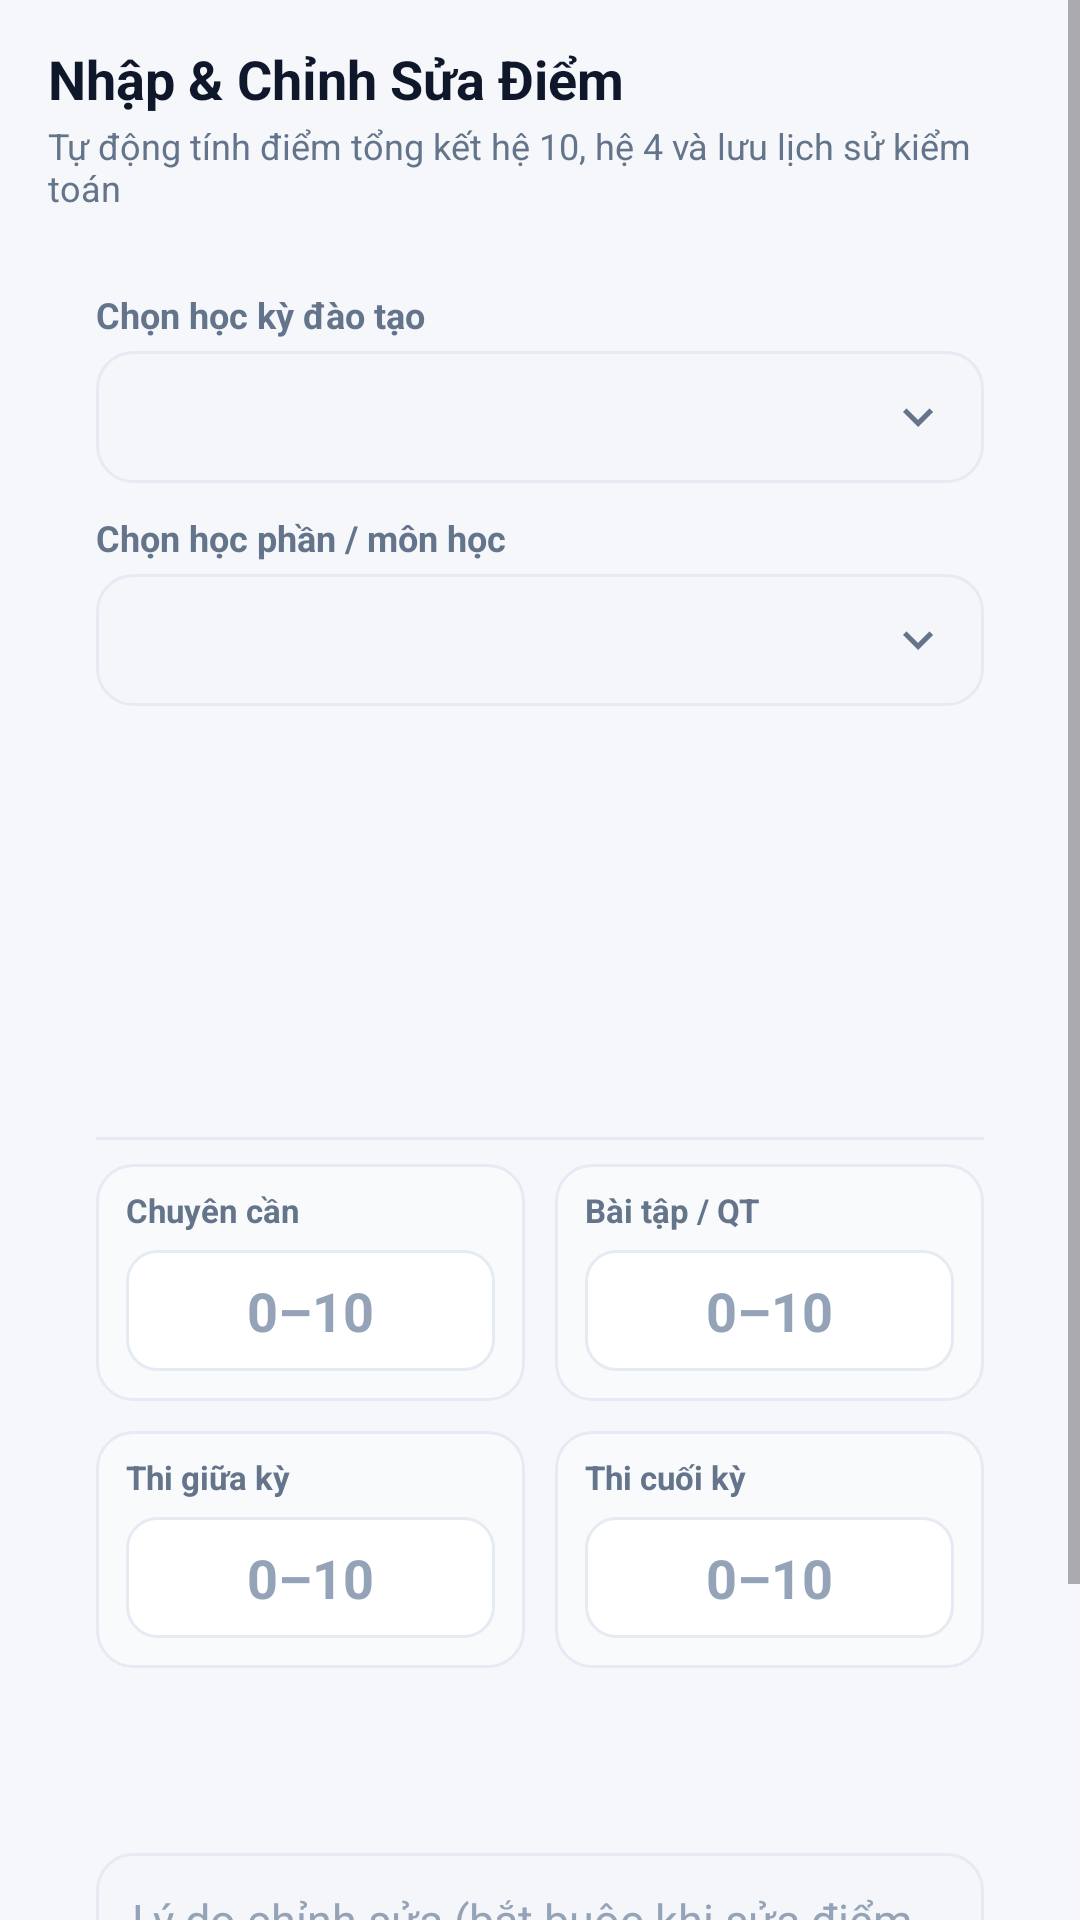

Android layout source for this screen:
<!-- AndroidManifest.xml: application theme AppTheme -->
<!-- res/layout/screen_admin_grade_entry.xml -->
<?xml version="1.0" encoding="utf-8"?>
<ScrollView xmlns:android="http://schemas.android.com/apk/res/android"
    android:layout_width="match_parent" android:layout_height="match_parent" android:background="@color/bg" android:fillViewport="true">
    <LinearLayout android:layout_width="match_parent" android:layout_height="wrap_content" android:orientation="vertical"
        android:paddingLeft="16dp" android:paddingRight="16dp" android:paddingTop="14dp" android:paddingBottom="24dp">
        <TextView style="@style/Txt.Heading" android:layout_width="wrap_content" android:layout_height="wrap_content" android:text="@string/screen_admin_grade_entry_nhap_chinh_sua_diem"/>
        <TextView style="@style/Txt.Muted" android:layout_width="wrap_content" android:layout_height="wrap_content" android:layout_marginTop="2dp" android:layout_marginBottom="12dp" android:text="@string/screen_admin_grade_entry_tu_dong_tinh_diem_tong"/>
        <TextView android:id="@+id/ge_empty" style="@style/Txt.Muted" android:layout_width="wrap_content" android:layout_height="wrap_content" android:text="@string/screen_admin_grade_entry_can_co_sinh_vien_va" android:visibility="gone"/>
        <LinearLayout android:id="@+id/ge_content" android:layout_width="match_parent" android:layout_height="wrap_content" android:orientation="vertical">
            <LinearLayout style="@style/Card" android:layout_width="match_parent" android:layout_height="wrap_content" android:layout_marginBottom="12dp">
                <TextView style="@style/Txt.Label" android:layout_width="wrap_content" android:layout_height="wrap_content" android:layout_marginBottom="4dp" android:text="@string/screen_admin_grade_entry_chon_hoc_ky_dao_tao"/>
                <include android:id="@+id/sel_semester" layout="@layout/view_select" android:layout_width="match_parent" android:layout_height="wrap_content" android:layout_marginBottom="10dp"/>
                <TextView style="@style/Txt.Label" android:layout_width="wrap_content" android:layout_height="wrap_content" android:layout_marginBottom="4dp" android:text="@string/screen_admin_grade_entry_chon_hoc_phan_mon_hoc"/>
                <include android:id="@+id/sel_subject" layout="@layout/view_select" android:layout_width="match_parent" android:layout_height="wrap_content"/>
            </LinearLayout>
            <TextView android:id="@+id/ge_pick_label" style="@style/Txt.Label" android:layout_width="wrap_content" android:layout_height="wrap_content" android:layout_marginBottom="8dp"/>
            <HorizontalScrollView android:layout_width="match_parent" android:layout_height="wrap_content" android:layout_marginBottom="12dp" android:scrollbars="none">
                <LinearLayout android:id="@+id/chip_row" android:layout_width="wrap_content" android:layout_height="wrap_content" android:orientation="horizontal"/>
            </HorizontalScrollView>
            <LinearLayout style="@style/Card" android:layout_width="match_parent" android:layout_height="wrap_content">
                <LinearLayout android:layout_width="match_parent" android:layout_height="wrap_content" android:gravity="center_vertical" android:orientation="horizontal">
                    <TextView android:id="@+id/ge_name" style="@style/Txt.Title" android:layout_width="0dp" android:layout_height="wrap_content" android:layout_weight="1"/>
                    <TextView android:id="@+id/ge_code" style="@style/Txt.Mono" android:layout_width="wrap_content" android:layout_height="wrap_content" android:textColor="@color/muted" android:textSize="11sp"/>
                </LinearLayout>
                <TextView android:id="@+id/ge_subject" style="@style/Txt.Link" android:layout_width="wrap_content" android:layout_height="wrap_content" android:layout_marginTop="2dp"/>
                <TextView android:id="@+id/ge_status" style="@style/Txt.Small" android:layout_width="wrap_content" android:layout_height="wrap_content" android:layout_marginTop="6dp"/>
                <View style="@style/Divider" android:layout_width="match_parent" android:layout_height="1dp" android:layout_marginTop="8dp" android:layout_marginBottom="8dp"/>
                <LinearLayout android:layout_width="match_parent" android:layout_height="wrap_content" android:layout_marginBottom="10dp" android:orientation="horizontal">
                <LinearLayout android:layout_width="0dp" android:layout_height="wrap_content" android:layout_weight="1" android:layout_marginRight="5dp" android:background="@drawable/bg_box_soft12" android:orientation="vertical"
                    android:paddingLeft="10dp" android:paddingRight="10dp" android:paddingTop="8dp" android:paddingBottom="10dp">
                    <LinearLayout android:layout_width="match_parent" android:layout_height="wrap_content" android:orientation="horizontal">
                        <TextView style="@style/Txt.Label" android:layout_width="0dp" android:layout_height="wrap_content" android:layout_weight="1" android:text="@string/item_grade_chuyen_can" android:textSize="11sp"/>
                        <TextView android:id="@+id/ge_w0" style="@style/Txt.Tiny" android:layout_width="wrap_content" android:layout_height="wrap_content" android:textStyle="bold"/>
                    </LinearLayout>
                    <EditText android:id="@+id/ge_att" style="@style/Txt.Mono" android:layout_width="match_parent" android:layout_height="wrap_content" android:layout_marginTop="6dp"
                        android:background="@drawable/bg_field_focus" android:gravity="center" android:hint="@string/screen_admin_grade_entry_0_10" android:inputType="numberDecimal" android:padding="8dp"
                        android:singleLine="true" android:textColorHint="@color/faint" android:textSize="18sp"/>
                </LinearLayout>
                <LinearLayout android:layout_width="0dp" android:layout_height="wrap_content" android:layout_weight="1" android:layout_marginLeft="5dp" android:background="@drawable/bg_box_soft12" android:orientation="vertical"
                    android:paddingLeft="10dp" android:paddingRight="10dp" android:paddingTop="8dp" android:paddingBottom="10dp">
                    <LinearLayout android:layout_width="match_parent" android:layout_height="wrap_content" android:orientation="horizontal">
                        <TextView style="@style/Txt.Label" android:layout_width="0dp" android:layout_height="wrap_content" android:layout_weight="1" android:text="@string/screen_admin_grade_entry_bai_tap_qt" android:textSize="11sp"/>
                        <TextView android:id="@+id/ge_w1" style="@style/Txt.Tiny" android:layout_width="wrap_content" android:layout_height="wrap_content" android:textStyle="bold"/>
                    </LinearLayout>
                    <EditText android:id="@+id/ge_ass" style="@style/Txt.Mono" android:layout_width="match_parent" android:layout_height="wrap_content" android:layout_marginTop="6dp"
                        android:background="@drawable/bg_field_focus" android:gravity="center" android:hint="@string/screen_admin_grade_entry_0_10" android:inputType="numberDecimal" android:padding="8dp"
                        android:singleLine="true" android:textColorHint="@color/faint" android:textSize="18sp"/>
                </LinearLayout>
                </LinearLayout>
                <LinearLayout android:layout_width="match_parent" android:layout_height="wrap_content" android:layout_marginBottom="12dp" android:orientation="horizontal">
                <LinearLayout android:layout_width="0dp" android:layout_height="wrap_content" android:layout_weight="1" android:layout_marginRight="5dp" android:background="@drawable/bg_box_soft12" android:orientation="vertical"
                    android:paddingLeft="10dp" android:paddingRight="10dp" android:paddingTop="8dp" android:paddingBottom="10dp">
                    <LinearLayout android:layout_width="match_parent" android:layout_height="wrap_content" android:orientation="horizontal">
                        <TextView style="@style/Txt.Label" android:layout_width="0dp" android:layout_height="wrap_content" android:layout_weight="1" android:text="@string/screen_admin_grade_entry_thi_giua_ky" android:textSize="11sp"/>
                        <TextView android:id="@+id/ge_w2" style="@style/Txt.Tiny" android:layout_width="wrap_content" android:layout_height="wrap_content" android:textStyle="bold"/>
                    </LinearLayout>
                    <EditText android:id="@+id/ge_mid" style="@style/Txt.Mono" android:layout_width="match_parent" android:layout_height="wrap_content" android:layout_marginTop="6dp"
                        android:background="@drawable/bg_field_focus" android:gravity="center" android:hint="@string/screen_admin_grade_entry_0_10" android:inputType="numberDecimal" android:padding="8dp"
                        android:singleLine="true" android:textColorHint="@color/faint" android:textSize="18sp"/>
                </LinearLayout>
                <LinearLayout android:layout_width="0dp" android:layout_height="wrap_content" android:layout_weight="1" android:layout_marginLeft="5dp" android:background="@drawable/bg_box_soft12" android:orientation="vertical"
                    android:paddingLeft="10dp" android:paddingRight="10dp" android:paddingTop="8dp" android:paddingBottom="10dp">
                    <LinearLayout android:layout_width="match_parent" android:layout_height="wrap_content" android:orientation="horizontal">
                        <TextView style="@style/Txt.Label" android:layout_width="0dp" android:layout_height="wrap_content" android:layout_weight="1" android:text="@string/screen_admin_grade_entry_thi_cuoi_ky" android:textSize="11sp"/>
                        <TextView android:id="@+id/ge_w3" style="@style/Txt.Tiny" android:layout_width="wrap_content" android:layout_height="wrap_content" android:textStyle="bold"/>
                    </LinearLayout>
                    <EditText android:id="@+id/ge_fin" style="@style/Txt.Mono" android:layout_width="match_parent" android:layout_height="wrap_content" android:layout_marginTop="6dp"
                        android:background="@drawable/bg_field_focus" android:gravity="center" android:hint="@string/screen_admin_grade_entry_0_10" android:inputType="numberDecimal" android:padding="8dp"
                        android:singleLine="true" android:textColorHint="@color/faint" android:textSize="18sp"/>
                </LinearLayout>
                </LinearLayout>
                <TextView android:id="@+id/ge_preview" style="@style/Txt.Bold" android:layout_width="match_parent" android:layout_height="wrap_content" android:layout_marginBottom="12dp" android:background="@drawable/bg_soft_blue"
                    android:paddingLeft="12dp" android:paddingRight="12dp" android:paddingTop="10dp" android:paddingBottom="10dp" android:textColor="@color/primary"/>
                <EditText android:id="@+id/et_reason" style="@style/Input" android:layout_width="match_parent" android:layout_height="wrap_content" android:layout_marginBottom="12dp"
                    android:hint="@string/screen_admin_grade_entry_ly_do_chinh_sua_bat" android:inputType="textMultiLine" android:singleLine="false"/>
                <TextView android:id="@+id/btn_save" style="@style/Btn" android:layout_width="match_parent" android:layout_height="wrap_content" android:text="@string/screen_admin_grade_entry_luu_diem"/>
            </LinearLayout>
        </LinearLayout>
    </LinearLayout>
</ScrollView>
<!-- res/layout/view_select.xml (included above) -->
<?xml version="1.0" encoding="utf-8"?>
<LinearLayout xmlns:android="http://schemas.android.com/apk/res/android"
    android:layout_width="match_parent" android:layout_height="wrap_content"
    android:gravity="center_vertical" android:orientation="horizontal" android:clickable="true"
    android:background="@drawable/bg_field" android:padding="12dp">
    <TextView android:id="@+id/select_label" style="@style/Txt.Bold" android:layout_width="0dp" android:layout_height="wrap_content" android:layout_weight="1" android:textSize="14sp"/>
    <ImageView android:layout_width="20dp" android:layout_height="20dp" android:src="@drawable/ic_expand" android:tint="@color/muted"/>
</LinearLayout>
<!-- resources referenced by this layout -->
<resources>
  <color name="bg">#F5F7FB</color>
  <color name="faint">#94A3B8</color>
  <color name="muted">#64748B</color>
  <color name="primary">#1D5CF5</color>
  <!-- drawable bg_box_soft12 (drawable) -->
  <?xml version="1.0" encoding="utf-8"?>
  <shape xmlns:android="http://schemas.android.com/apk/res/android" android:shape="rectangle">
      <solid android:color="@color/surface_alt"/>
      <corners android:radius="12dp"/>
      <stroke android:width="1dp" android:color="@color/border"/>
  </shape>
  <!-- drawable bg_field (drawable) -->
  <?xml version="1.0" encoding="utf-8"?>
  <shape xmlns:android="http://schemas.android.com/apk/res/android" android:shape="rectangle">
      <solid android:color="@color/field"/>
      <corners android:radius="12dp"/>
      <stroke android:width="1dp" android:color="@color/border"/>
  </shape>
  <string name="item_grade_chuyen_can">Chuyên cần</string>
  <string name="screen_admin_grade_entry_0_10">0–10</string>
  <string name="screen_admin_grade_entry_bai_tap_qt">Bài tập / QT</string>
  <string name="screen_admin_grade_entry_can_co_sinh_vien_va">Cần có sinh viên và môn học trước khi nhập điểm.</string>
  <string name="screen_admin_grade_entry_chon_hoc_ky_dao_tao">Chọn học kỳ đào tạo</string>
  <string name="screen_admin_grade_entry_chon_hoc_phan_mon_hoc">Chọn học phần / môn học</string>
  <string name="screen_admin_grade_entry_luu_diem">Lưu điểm</string>
  <string name="screen_admin_grade_entry_ly_do_chinh_sua_bat">Lý do chỉnh sửa (bắt buộc khi sửa điểm đã có)</string>
  <string name="screen_admin_grade_entry_nhap_chinh_sua_diem">Nhập &amp; Chỉnh Sửa Điểm</string>
  <string name="screen_admin_grade_entry_thi_cuoi_ky">Thi cuối kỳ</string>
  <string name="screen_admin_grade_entry_thi_giua_ky">Thi giữa kỳ</string>
  <string name="screen_admin_grade_entry_tu_dong_tinh_diem_tong">Tự động tính điểm tổng kết hệ 10, hệ 4 và lưu lịch sử kiểm toán</string>
  <style name="Divider"><item name="android:background">@color/border</item></style>
  <style name="Input" parent="Txt">
          <item name="android:textSize">15sp</item><item name="android:textColorHint">@color/faint</item>
          <item name="android:background">@drawable/bg_field</item><item name="android:singleLine">true</item>
          <item name="android:padding">12dp</item>
      </style>
  <style name="Txt.Bold"><item name="android:textStyle">bold</item></style>
  <style name="Txt.Heading"><item name="android:textSize">18sp</item><item name="android:textStyle">bold</item></style>
  <style name="Txt.Label"><item name="android:textSize">12sp</item><item name="android:textColor">@color/muted</item><item name="android:textStyle">bold</item></style>
  <style name="Txt.Link"><item name="android:textSize">12sp</item><item name="android:textColor">@color/primary</item><item name="android:textStyle">bold</item></style>
  <style name="Txt.Mono"><item name="android:typeface">monospace</item><item name="android:textStyle">bold</item></style>
  <style name="Txt.Muted"><item name="android:textSize">12sp</item><item name="android:textColor">@color/muted</item></style>
  <style name="Txt.Small"><item name="android:textSize">11sp</item><item name="android:textColor">@color/muted</item></style>
  <style name="Txt.Tiny"><item name="android:textSize">10sp</item><item name="android:textColor">@color/faint</item></style>
  <style name="Txt.Title"><item name="android:textSize">15sp</item><item name="android:textStyle">bold</item></style>
  <color name="surface_alt">#F8FAFC</color>
  <color name="border">#E6EBF3</color>
  <color name="field">#F4F6FA</color>
  <color name="white">#FFFFFF</color>
  <style name="Txt"><item name="android:textColor">@color/text</item><item name="android:textSize">13sp</item></style>
  <color name="ripple_light">#33FFFFFF</color>
  <color name="text">#0F172A</color>
</resources>
